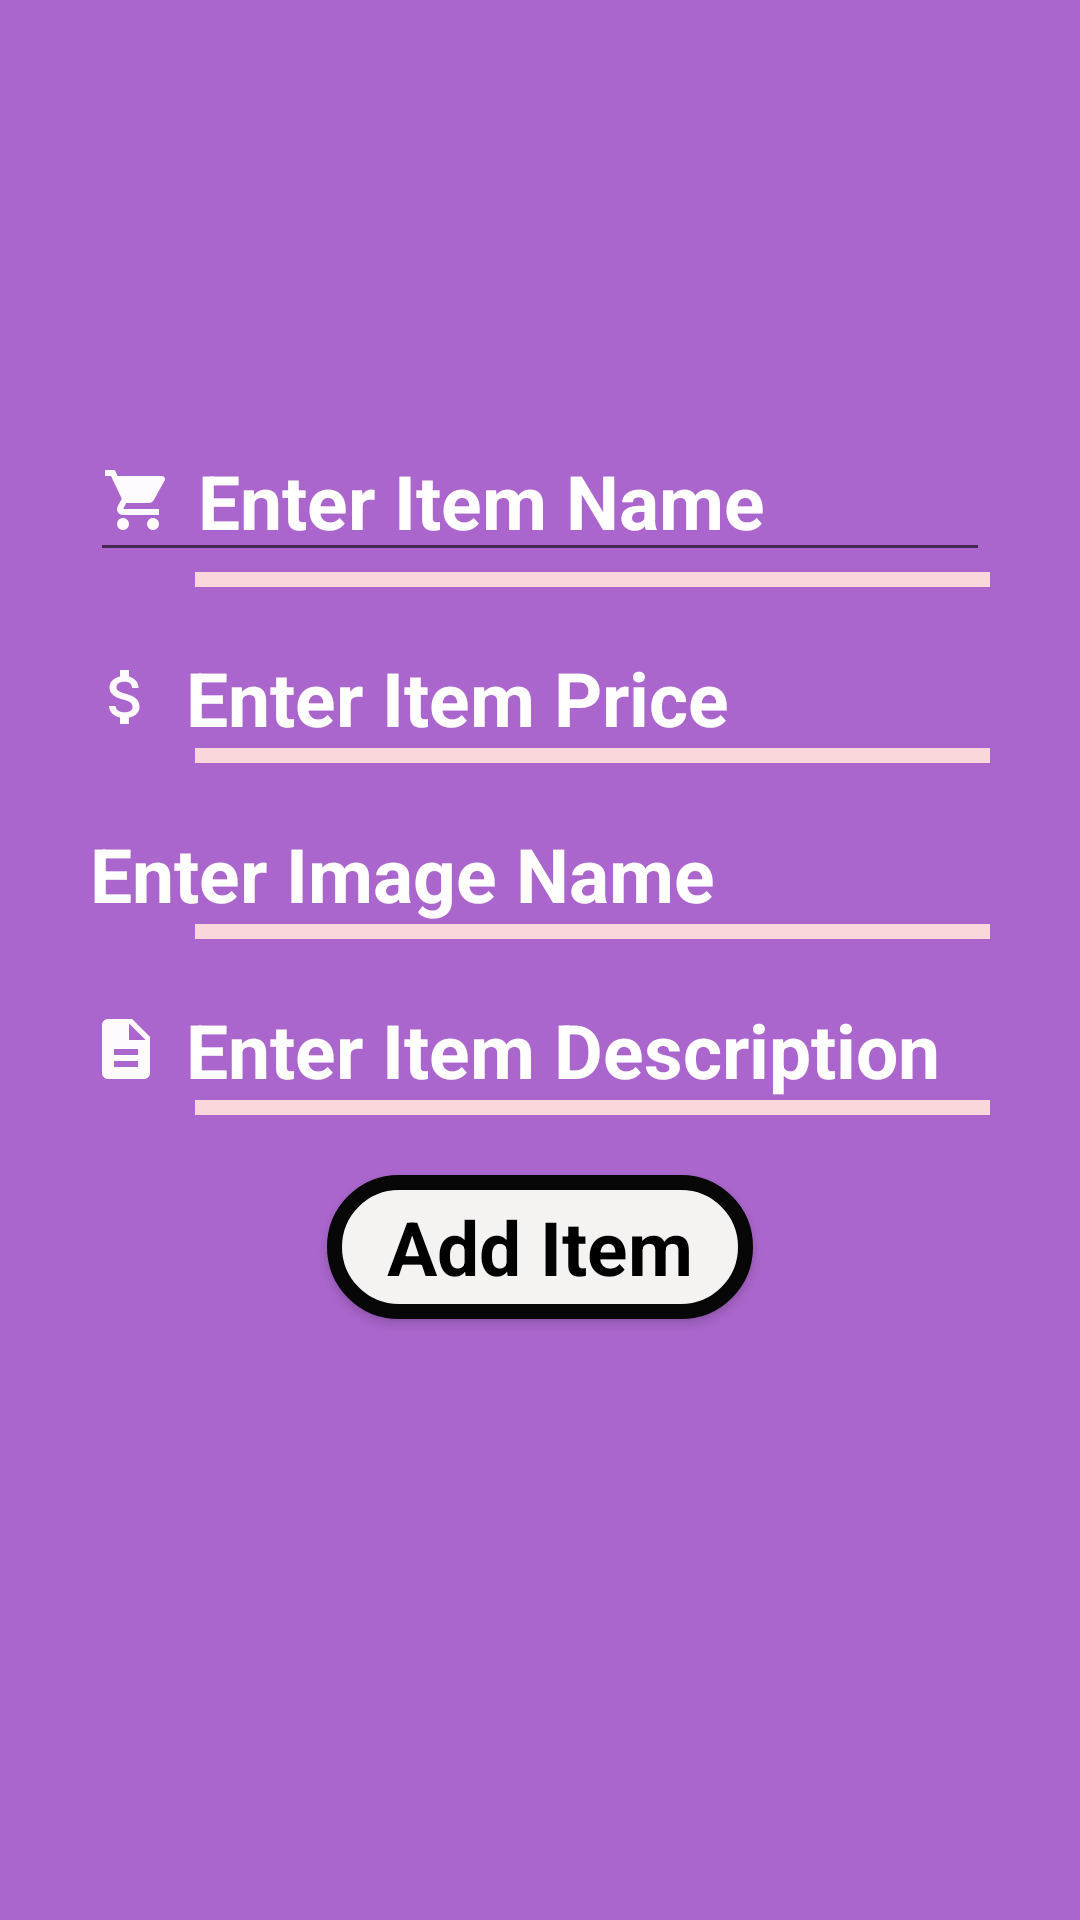

The Android layout XML behind this screen, and the referenced resources:
<!-- AndroidManifest.xml: application theme AppTheme -->
<!-- res/layout/activity_add_item.xml -->
<?xml version="1.0" encoding="utf-8"?>
<LinearLayout xmlns:android="http://schemas.android.com/apk/res/android"
    xmlns:app="http://schemas.android.com/apk/res-auto"
    xmlns:tools="http://schemas.android.com/tools"
    android:layout_width="match_parent"
    android:layout_height="match_parent"
    tools:context=".AddItemActivity"
    android:background="@android:color/holo_purple"
    android:orientation="vertical">

    <LinearLayout
        android:layout_width="match_parent"
        android:layout_height="match_parent"
        android:orientation="vertical"
        android:layout_marginRight="30dp"
        android:layout_marginLeft="30dp">

        <Button
            android:id="@+id/btnback"
            android:layout_width="100dp"
            android:layout_height="100dp"
            android:layout_marginTop="20dp"
            android:background="@drawable/bck_btn"/>
    <EditText
        android:layout_width="match_parent"
        android:layout_height="wrap_content"
        android:hint="Enter Item Name"
        android:textSize="25sp"
        android:id="@+id/etItemName"
        android:drawablePadding="8dp"
        android:textColor="#fff"
        android:textColorHint="#fff"
        android:maxLines="1"
        android:textStyle="bold"
        android:layout_marginTop="20dp"
        android:drawableLeft="@drawable/ic_shopping_cart_black_24dp"
        />
    <View
        android:layout_width="match_parent"
        android:layout_height="5dp"
        android:background="#f9d7db"
        android:layout_marginLeft="35dp"

        />
    <EditText
        android:layout_width="match_parent"
        android:layout_height="wrap_content"
        android:hint="Enter Item Price"
        android:textSize="25sp"
        android:id="@+id/etItemPrice"
        android:background="@android:color/transparent"
        android:drawablePadding="8dp"
        android:textColorHint="#fff"
        android:textColor="#fff"
        android:maxLines="1"
        android:textStyle="bold"
        android:layout_marginTop="20dp"
        android:drawableLeft="@drawable/ic_attach_money_black_24dp"
        />
    <View
        android:layout_width="match_parent"
        android:layout_height="5dp"
        android:background="#f9d7db"
        android:layout_marginLeft="35dp"
        />
    <EditText
        android:layout_width="match_parent"
        android:layout_height="wrap_content"
        android:hint="Enter Image Name"
        android:textSize="25sp"
        android:id="@+id/etItemImage"
        android:background="@android:color/transparent"
        android:drawablePadding="8dp"
        android:textColorHint="#fff"
        android:textColor="#fff"
        android:maxLines="1"
        android:textStyle="bold"
        android:layout_marginTop="20dp"
        android:drawableLeft="@drawable/ic_image_black_24dp"
        />
    <View
        android:layout_width="match_parent"
        android:layout_height="5dp"
        android:background="#f9d7db"
        android:layout_marginLeft="35dp"
        />
    <EditText
        android:layout_width="match_parent"
        android:layout_height="wrap_content"
        android:hint="Enter Item Description"
        android:textSize="25sp"
        android:id="@+id/etItemDesc"
        android:background="@android:color/transparent"
        android:drawablePadding="8dp"
        android:textColorHint="#fff"
        android:textColor="#fff"
        android:maxLines="1"
        android:textStyle="bold"
        android:layout_marginTop="20dp"
        android:drawableLeft="@drawable/ic_description_black_24dp"
        />
    <View
        android:layout_width="match_parent"
        android:layout_height="5dp"
        android:background="#f9d7db"
        android:layout_marginLeft="35dp"
        />
    <Button
        android:id="@+id/btnAddItem"
        android:layout_width="wrap_content"
        android:layout_height="wrap_content"
        android:paddingLeft="20dp"
        android:paddingRight="20dp"
        android:text="Add Item"
        android:layout_marginTop="20dp"
        style="@style/Base.TextAppearance.AppCompat.Body1"
        android:textStyle="bold"
        android:textColor="#000"
        android:textAllCaps="false"
        android:background="@drawable/ic_button"
        android:layout_gravity="center"
        android:textSize="25sp"
        />
    </LinearLayout>
</LinearLayout>
<!-- resources referenced by this layout -->
<resources>
  <!-- drawable ic_attach_money_black_24dp (drawable) -->
  <vector android:height="24dp" android:tint="#FFFAFE"
      android:viewportHeight="24.0" android:viewportWidth="24.0"
      android:width="24dp" xmlns:android="http://schemas.android.com/apk/res/android">
      <path android:fillColor="#FF000000" android:pathData="M11.8,10.9c-2.27,-0.59 -3,-1.2 -3,-2.15 0,-1.09 1.01,-1.85 2.7,-1.85 1.78,0 2.44,0.85 2.5,2.1h2.21c-0.07,-1.72 -1.12,-3.3 -3.21,-3.81V3h-3v2.16c-1.94,0.42 -3.5,1.68 -3.5,3.61 0,2.31 1.91,3.46 4.7,4.13 2.5,0.6 3,1.48 3,2.41 0,0.69 -0.49,1.79 -2.7,1.79 -2.06,0 -2.87,-0.92 -2.98,-2.1h-2.2c0.12,2.19 1.76,3.42 3.68,3.83V21h3v-2.15c1.95,-0.37 3.5,-1.5 3.5,-3.55 0,-2.84 -2.43,-3.81 -4.7,-4.4z"/>
  </vector>
  <!-- drawable ic_button (drawable) -->
  <?xml version="1.0" encoding="utf-8"?>
  <shape
      xmlns:android="http://schemas.android.com/apk/res/android">
      <stroke
          android:width="5dp"
          android:color="#070707"/>
      <corners
          android:radius="75dp" />
  
      <padding
          android:left="2dp"
          android:right="2dp"
          android:top="2dp"
          android:bottom="2dp"/>
  
      <solid android:color="#F5F2F2"/>
  
  </shape>
  <!-- drawable ic_description_black_24dp (drawable) -->
  <vector android:height="24dp" android:tint="#FFFAFE"
      android:viewportHeight="24.0" android:viewportWidth="24.0"
      android:width="24dp" xmlns:android="http://schemas.android.com/apk/res/android">
      <path android:fillColor="#FF000000" android:pathData="M14,2L6,2c-1.1,0 -1.99,0.9 -1.99,2L4,20c0,1.1 0.89,2 1.99,2L18,22c1.1,0 2,-0.9 2,-2L20,8l-6,-6zM16,18L8,18v-2h8v2zM16,14L8,14v-2h8v2zM13,9L13,3.5L18.5,9L13,9z"/>
  </vector>
  <!-- drawable ic_shopping_cart_black_24dp (drawable) -->
  <vector android:height="24dp" android:tint="#FFFAFE"
      android:viewportHeight="24.0" android:viewportWidth="24.0"
      android:width="24dp" xmlns:android="http://schemas.android.com/apk/res/android">
      <path android:fillColor="#FF000000" android:pathData="M7,18c-1.1,0 -1.99,0.9 -1.99,2S5.9,22 7,22s2,-0.9 2,-2 -0.9,-2 -2,-2zM1,2v2h2l3.6,7.59 -1.35,2.45c-0.16,0.28 -0.25,0.61 -0.25,0.96 0,1.1 0.9,2 2,2h12v-2L7.42,15c-0.14,0 -0.25,-0.11 -0.25,-0.25l0.03,-0.12 0.9,-1.63h7.45c0.75,0 1.41,-0.41 1.75,-1.03l3.58,-6.49c0.08,-0.14 0.12,-0.31 0.12,-0.48 0,-0.55 -0.45,-1 -1,-1L5.21,4l-0.94,-2L1,2zM17,18c-1.1,0 -1.99,0.9 -1.99,2s0.89,2 1.99,2 2,-0.9 2,-2 -0.9,-2 -2,-2z"/>
  </vector>
  <style name="AppTheme" parent="Theme.AppCompat.Light.NoActionBar">
          
          <item name="colorPrimary">@color/colorPrimary</item>
          <item name="colorPrimaryDark">@color/colorPrimaryDark</item>
          <item name="colorAccent">@color/colorAccent</item>
      </style>
  <!-- not gathered from this repository: default colours our renderer supplied (Android Studio template values) -->
  <color name="colorPrimary">#FF6200EE</color>
  <color name="colorPrimaryDark">#FF3700B3</color>
  <color name="colorAccent">#FF03DAC5</color>
</resources>
